Photos from the image-classification dataset "Senior Design" in the GitHub repository JP-Sonoma/Senior-Design-Project. Its 6 classes are: back, down, foward, land, left, right.

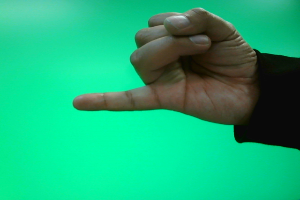
Label: back

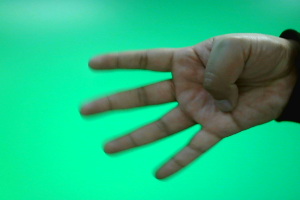
Label: right

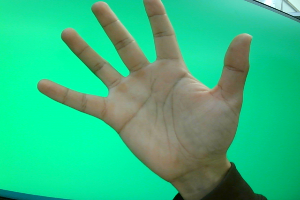
Label: foward

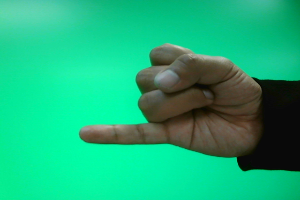
Label: back

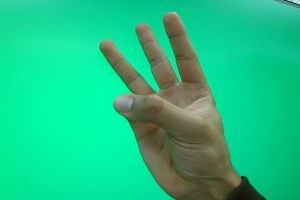
Label: left

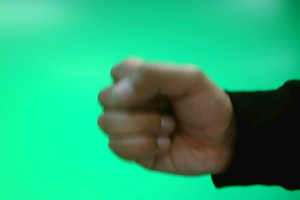
Label: land
